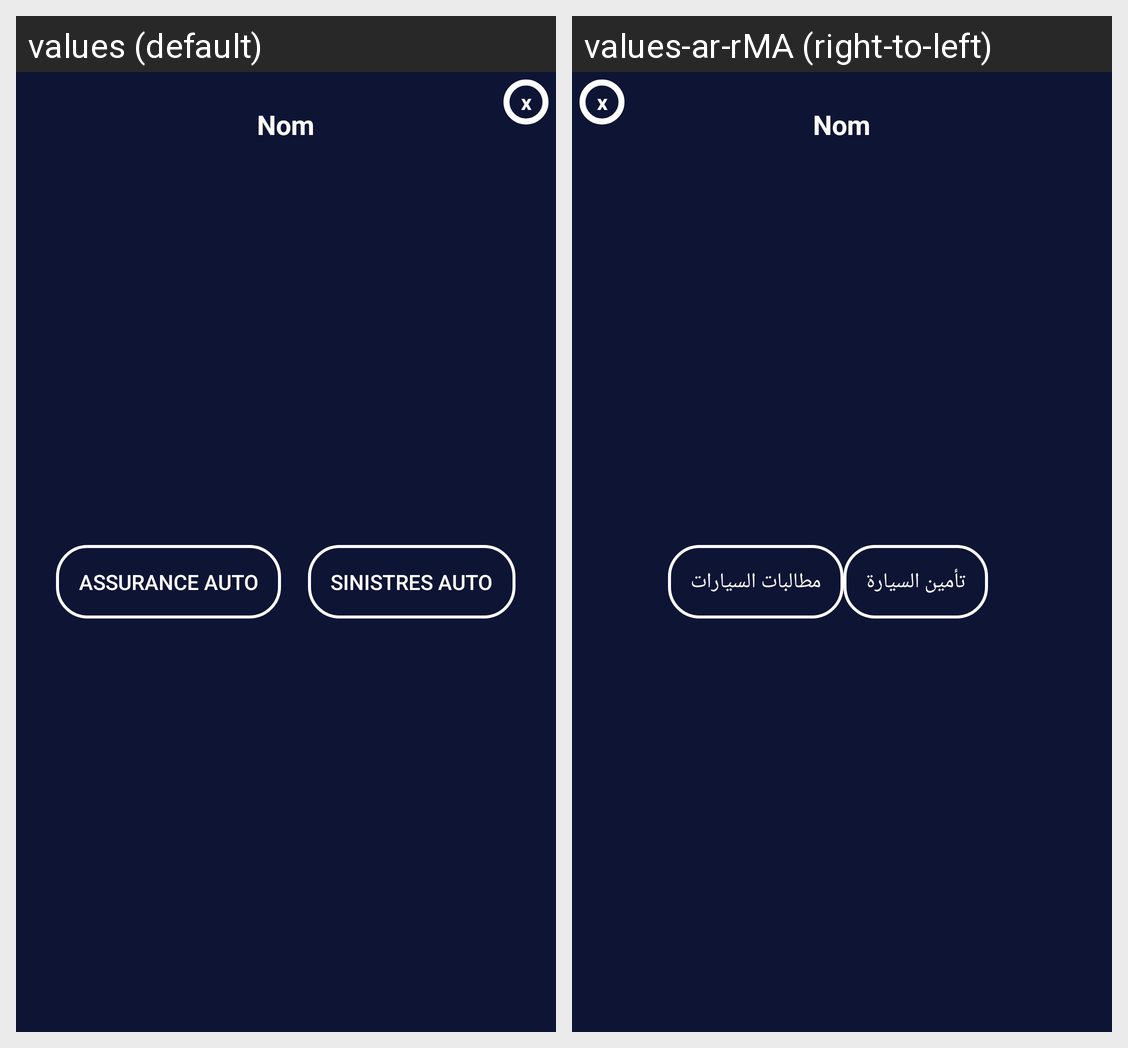

Strings drawn on this Android screen and how each of the app's shown locales translates them:
Android screen res/layout/dialog_assurance_sinistre.xml rendered under 2 locales, left to right: values (default), values-ar-rMA (right-to-left). Device: Nexus 5 (rendered at 1080×1920; each locale shown at half size, 540×960, under a caption strip naming it); theme AppTheme.
Strings drawn on this screen, with the default value and each locale's value (text and hints the layout hard-codes, and strings that could not be matched under every locale, appear in the picture but are not listed):

ass_aut
  values: ASSURANCE AUTO
  values-ar-rMA: تأمين السيارة

sin_aut
  values: SINISTRES AUTO
  values-ar-rMA: مطالبات السيارات
